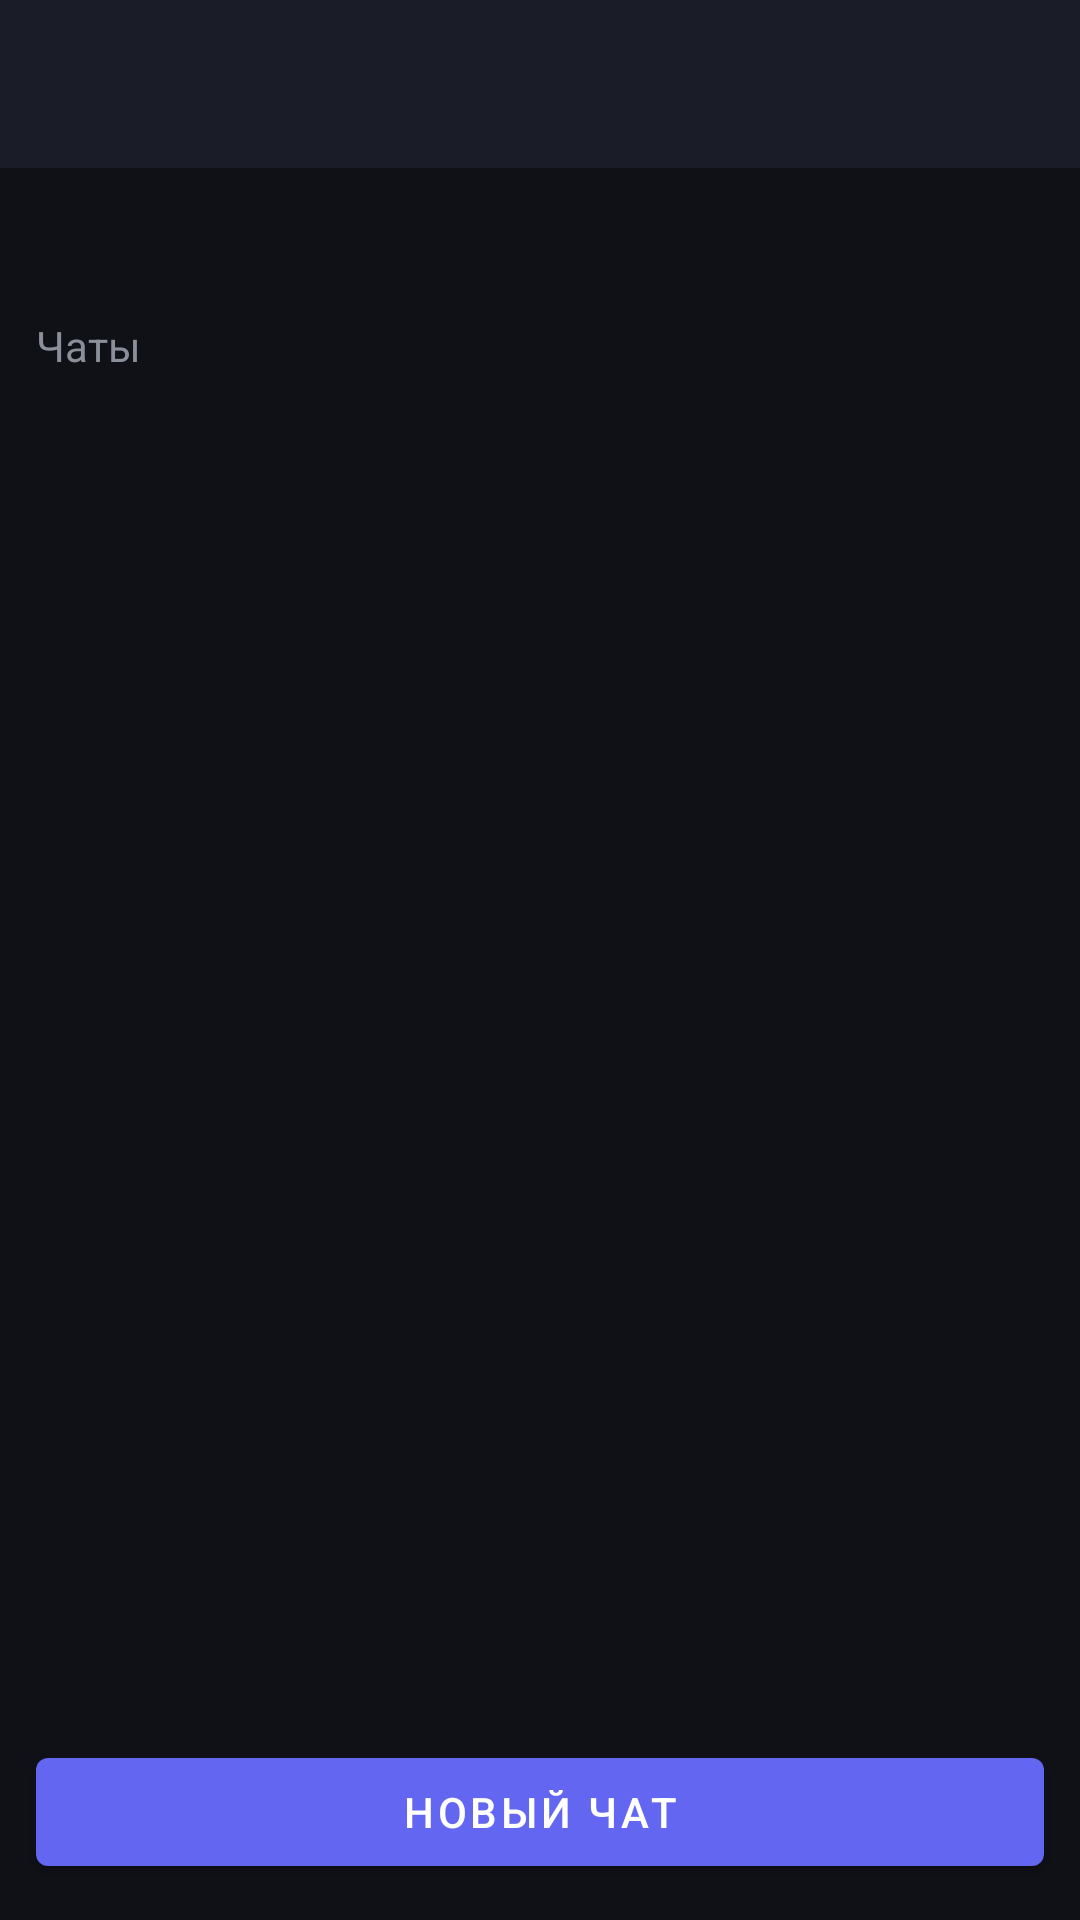

Layout XML and referenced resources for this Android screen:
<!-- AndroidManifest.xml: application theme Theme.FlorestMessenger -->
<!-- res/layout/activity_org_detail.xml -->
<?xml version="1.0" encoding="utf-8"?>
<LinearLayout xmlns:android="http://schemas.android.com/apk/res/android"
    xmlns:app="http://schemas.android.com/apk/res-auto"
    android:layout_width="match_parent"
    android:layout_height="match_parent"
    android:orientation="vertical"
    android:background="@color/background">

    <com.google.android.material.appbar.MaterialToolbar
        android:id="@+id/toolbar"
        android:layout_width="match_parent"
        android:layout_height="?attr/actionBarSize"
        android:background="@color/surface"
        app:titleTextColor="@color/text_primary"
        app:navigationIconTint="@color/text_primary" />

    <TextView
        android:id="@+id/tvInvite"
        android:layout_width="match_parent"
        android:layout_height="wrap_content"
        android:padding="12dp"
        android:textColor="@color/primary_light"
        android:textIsSelectable="true"
        android:textSize="13sp" />

    <TextView
        android:layout_width="match_parent"
        android:layout_height="wrap_content"
        android:text="Чаты"
        android:textColor="@color/text_muted"
        android:paddingStart="12dp"
        android:paddingTop="8dp"
        android:paddingBottom="4dp" />

    <androidx.recyclerview.widget.RecyclerView
        android:id="@+id/rvChats"
        android:layout_width="match_parent"
        android:layout_height="0dp"
        android:layout_weight="1"
        android:padding="8dp"
        android:clipToPadding="false" />

    <com.google.android.material.button.MaterialButton
        android:id="@+id/btnAddChat"
        android:layout_width="match_parent"
        android:layout_height="wrap_content"
        android:text="Новый чат"
        android:layout_margin="12dp" />
</LinearLayout>
<!-- resources referenced by this layout -->
<resources>
  <color name="background">#0F1117</color>
  <color name="primary_light">#A5B4FC</color>
  <color name="surface">#1A1D27</color>
  <color name="text_muted">#8B8F9A</color>
  <color name="text_primary">#E8EAED</color>
  <style name="Theme.FlorestMessenger" parent="Theme.MaterialComponents.DayNight.NoActionBar">
          <item name="colorPrimary">@color/primary</item>
          <item name="colorPrimaryVariant">@color/primary_dark</item>
          <item name="colorSecondary">@color/primary_light</item>
          <item name="android:statusBarColor">@color/background</item>
          <item name="android:navigationBarColor">@color/background</item>
          <item name="android:windowBackground">@color/background</item>
          <item name="colorOnPrimary">@color/white</item>
          <item name="colorSurface">@color/surface</item>
          <item name="android:textColorPrimary">@color/text_primary</item>
          <item name="android:textColorSecondary">@color/text_secondary</item>
          <item name="android:colorBackground">@color/background</item>
      </style>
  <color name="primary">#6366F1</color>
  <color name="primary_dark">#4F46E5</color>
  <color name="white">#FFFFFF</color>
  <color name="text_secondary">#B0B3B8</color>
</resources>
